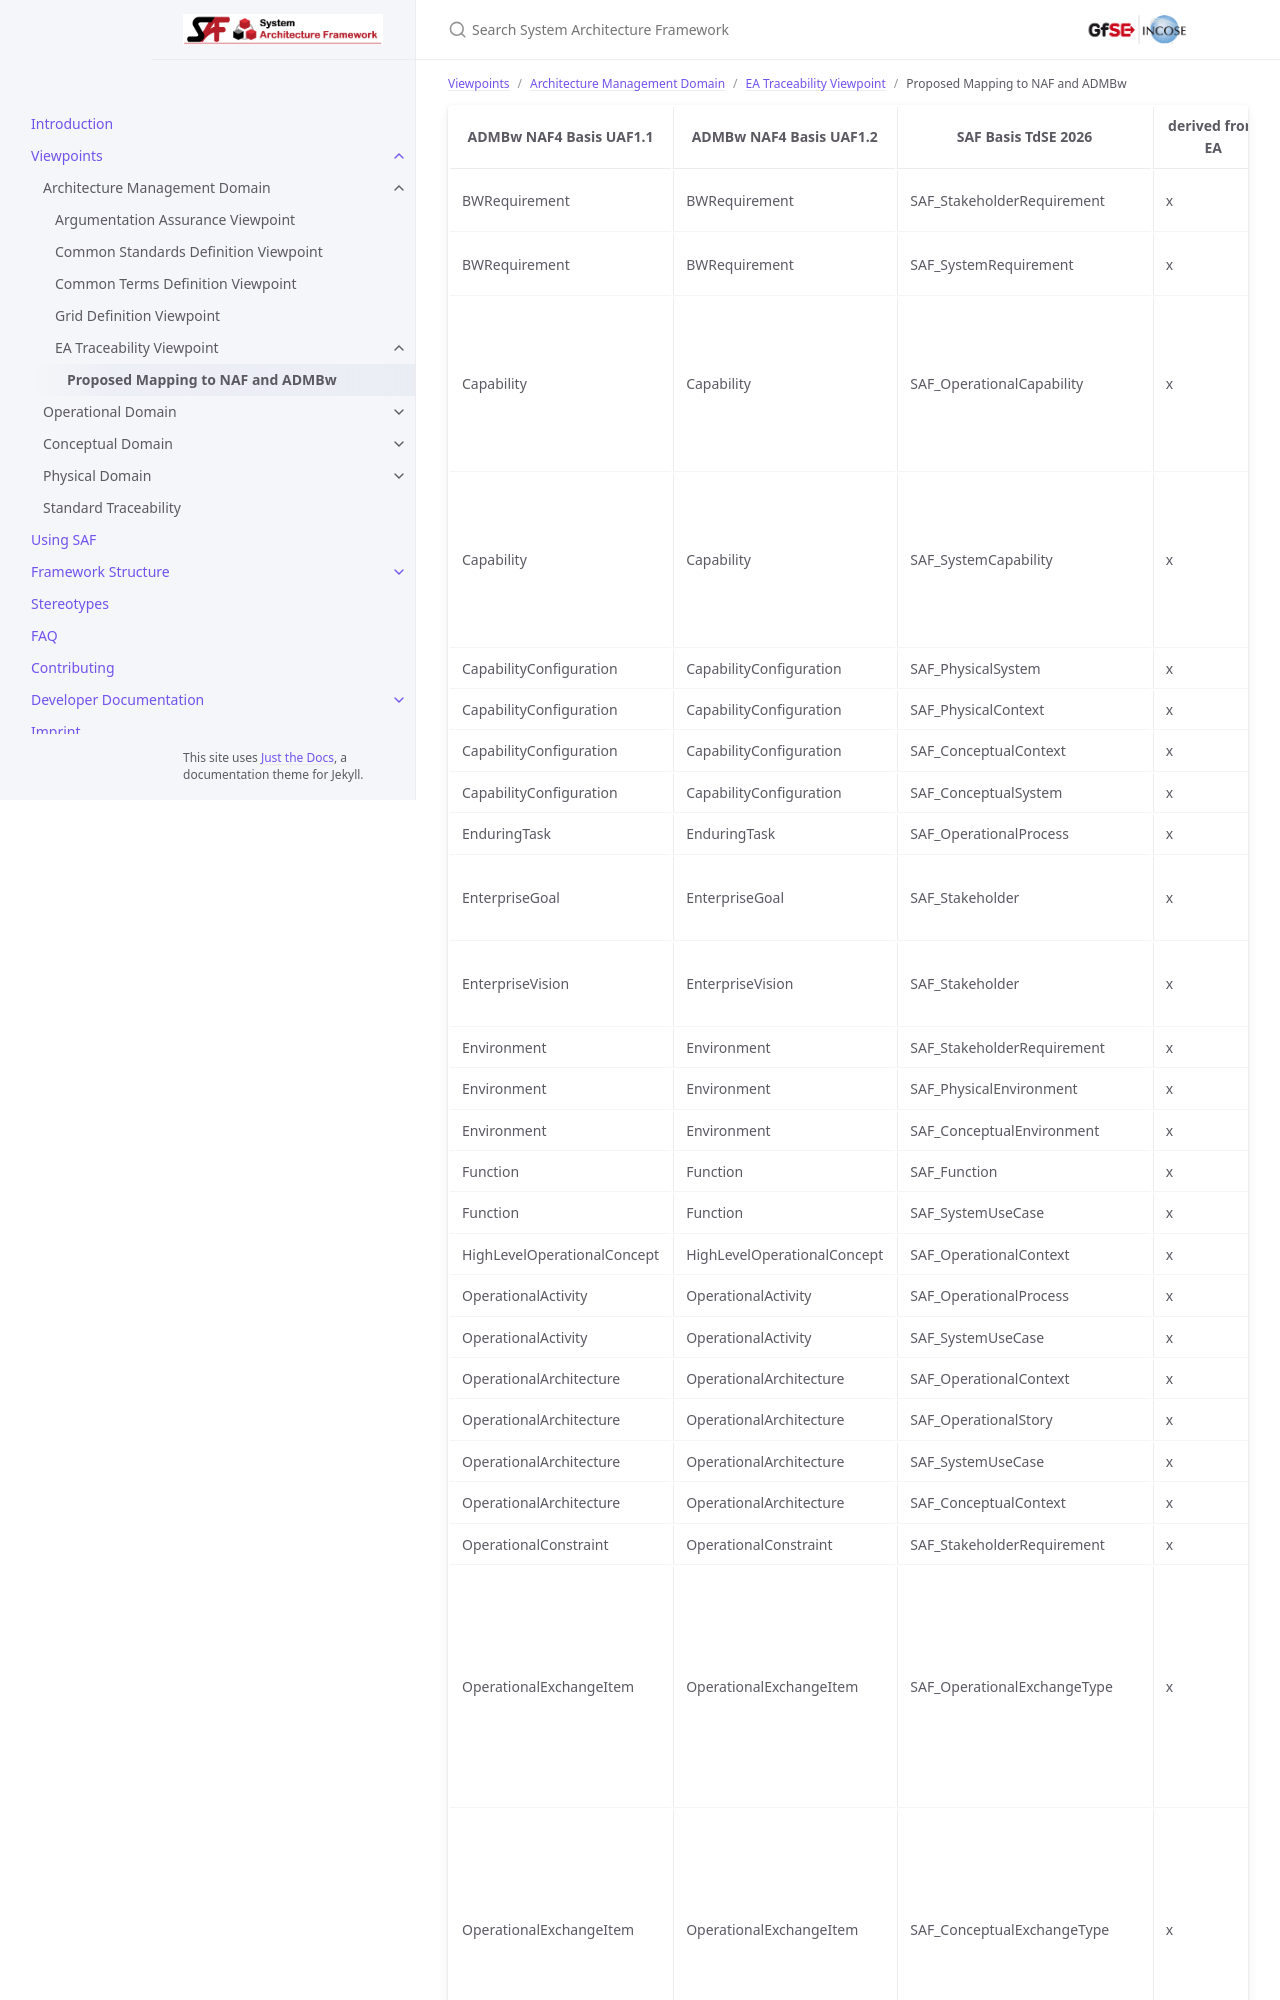

repository: GfSE/SAF-Specification · page: userdoc/mapuaf2saf.html · generator: jekyll

---
title: Proposed Mapping to NAF and ADMBw
parent: EA Traceability Viewpoint
layout: default
nav_order: 8
---

| ADMBw NAF4 Basis UAF1.1           | ADMBw NAF4 Basis UAF1.2           | SAF Basis TdSE 2026                | derived from EA | represent EA | comment                                                                                                                                                                                                                   |
|-----------------------------------|-----------------------------------|------------------------------------|-----------------|--------------|---------------------------------------------------------------------------------------------------------------------------------------------------------------------------------------------------------------------------|
| BWRequirement                     | BWRequirement                     | SAF_StakeholderRequirement         | x               | x            | BW Requirement added through ADMBw                                                                                                                                                                                        |
| BWRequirement                     | BWRequirement                     | SAF_SystemRequirement              | x               |              | BW Requirement added through ADMBw                                                                                                                                                                                        |
| Capability                        | Capability                        | SAF_OperationalCapability          | x               | x            | Depending on the NAF implementation and specific element: in case capabilityKind is available and set CapabilityKind ≠ Resource, SAF_OperationalCapability can be mapped to Capability                                     |
| Capability                        | Capability                        | SAF_SystemCapability               | x               | x            | Depending on the NAF implementation and specific element: in case capabilityKind is available and set capabilityKind = Resource, SAF_SystemCapability can be mapped to Capability                                         |
| CapabilityConfiguration           | CapabilityConfiguration           | SAF_PhysicalSystem                 | x               | x            |                                                                                                                                                                                                                           |
| CapabilityConfiguration           | CapabilityConfiguration           | SAF_PhysicalContext                | x               | x            |                                                                                                                                                                                                                           |
| CapabilityConfiguration           | CapabilityConfiguration           | SAF_ConceptualContext              | x               | x            |                                                                                                                                                                                                                           |
| CapabilityConfiguration           | CapabilityConfiguration           | SAF_ConceptualSystem               | x               | x            |                                                                                                                                                                                                                           |
| EnduringTask                      | EnduringTask                      | SAF_OperationalProcess             | x               | x            |                                                                                                                                                                                                                           |
| EnterpriseGoal                    | EnterpriseGoal                    | SAF_Stakeholder                    | x               |              | EnterpriseGoal might be an input for the stakeholder concern.                                                                                                                       |
| EnterpriseVision                  | EnterpriseVision                  | SAF_Stakeholder                    | x               |              | EnterpriseVision might be an input for the stakeholder concern.                                                                                                                     |
| Environment                       | Environment                       | SAF_StakeholderRequirement         | x               |              |                                                                                                                                                                                                                           |
| Environment                       | Environment                       | SAF_PhysicalEnvironment            | x               | x            |                                                                                                                                                                                                                           |
| Environment                       | Environment                       | SAF_ConceptualEnvironment          | x               | x            |                                                                                                                                                                                                                           |
| Function                          | Function                          | SAF_Function                       | x               | x            |                                                                                                                                                                                                                           |
| Function                          | Function                          | SAF_SystemUseCase                  | x               |              |                                                                                                                                                                                                                           |
| HighLevelOperationalConcept       | HighLevelOperationalConcept       | SAF_OperationalContext             | x               |              |                                                                                                                                                                                                                           |
| OperationalActivity               | OperationalActivity               | SAF_OperationalProcess             | x               | x            |                                                                                                                                                                                                                           |
| OperationalActivity               | OperationalActivity               | SAF_SystemUseCase                  | x               |              |                                                                                                                                                                                                                           |
| OperationalArchitecture           | OperationalArchitecture           | SAF_OperationalContext             | x               | x            |                                                                                                                                                                                                                           |
| OperationalArchitecture           | OperationalArchitecture           | SAF_OperationalStory               | x               |              |                                                                                                                                                                                                                           |
| OperationalArchitecture           | OperationalArchitecture           | SAF_SystemUseCase                  | x               |              |                                                                                                                                                                                                                           |
| OperationalArchitecture           | OperationalArchitecture           | SAF_ConceptualContext              | x               |              |                                                                                                                                                                                                                           |
| OperationalConstraint             | OperationalConstraint             | SAF_StakeholderRequirement         | x               |              |                                                                                                                                                                                                                           |
| OperationalExchangeItem           | OperationalExchangeItem           | SAF_OperationalExchangeType        | x               | x            | The abstract stereotype OperationalExchangeItem is defined in NAF. The mapping applies therefore to all specialized stereotypes. Please note especially OperationalInformation (UAF1.1)/InformationElement (UAF1.2), NaturalResource and ResourceArtefacts. |
| OperationalExchangeItem           | OperationalExchangeItem           | SAF_ConceptualExchangeType         | x               |              | The abstract stereotype OperationalExchangeItem is defined in NAF. The mapping applies therefore to all specialized stereotypes. Please note especially OperationalInformation (UAF1.1)/InformationElement (UAF1.2), NaturalResource and ResourceArtefacts. |
| OperationalPerformer              | OperationalPerformer              | SAF_OperationalPerformer           | x               | x            |                                                                                                                                                                                                                           |
| OperationalPerformer              | OperationalPerformer              | SAF_ConceptualSystem               | x               |              |                                                                                                                                                                                                                           |
| OperationalPerformer              | OperationalPerformer              | SAF_ConceptualUser
